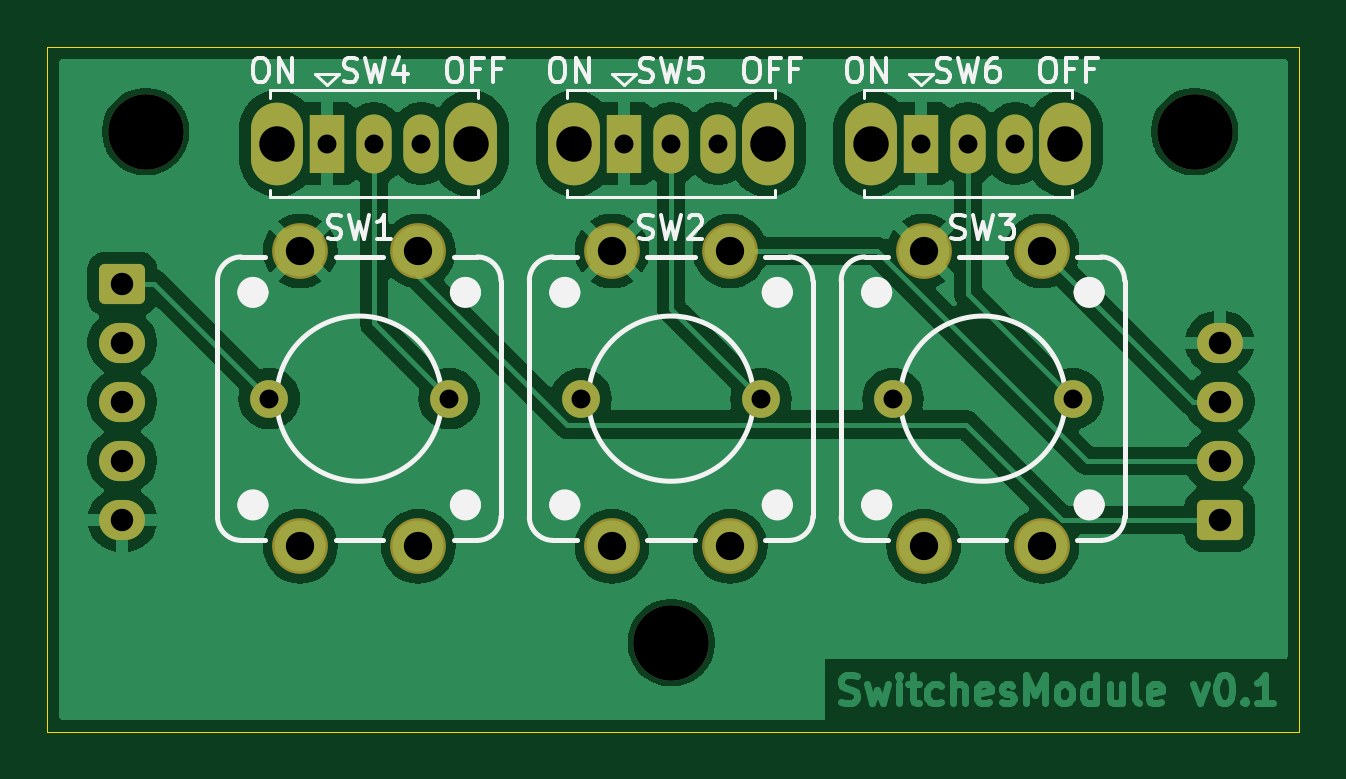
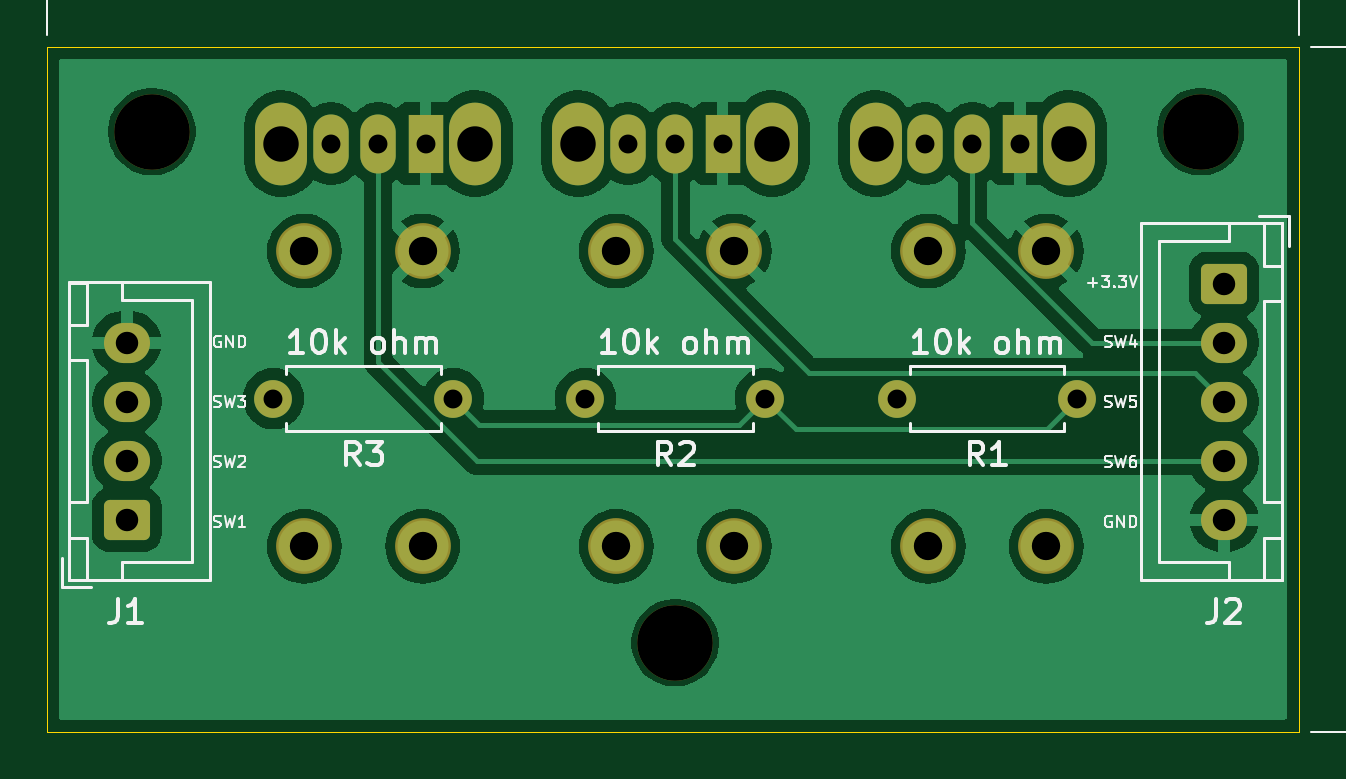
Circuit board: 11 layer files. Board 53.0 x 29.0 mm.
- bottom_copper: SwitchesModule-B_Cu.gbl (63543 bytes)
- bottom_mask: SwitchesModule-B_Mask.gbs (3097 bytes)
- paste: SwitchesModule-B_Paste.gbp (472 bytes)
- bottom_silk: SwitchesModule-B_Silkscreen.gbo (53680 bytes)
- outline: SwitchesModule-Edge_Cuts.gm1 (637 bytes)
- top_copper: SwitchesModule-F_Cu.gtl (78011 bytes)
- top_mask: SwitchesModule-F_Mask.gts (3097 bytes)
- paste: SwitchesModule-F_Paste.gtp (472 bytes)
- top_silk: SwitchesModule-F_Silkscreen.gto (26507 bytes)
- drill: SwitchesModule-NPTH.drl (403 bytes)
- drill: SwitchesModule-PTH.drl (1297 bytes)

=== bottom_copper: SwitchesModule-B_Cu.gbl (63543 bytes, source omitted) ===
=== bottom_mask: SwitchesModule-B_Mask.gbs (3097 bytes, source withheld) ===
=== paste: SwitchesModule-B_Paste.gbp ===
%TF.GenerationSoftware,KiCad,Pcbnew,8.0.1*%
%TF.CreationDate,2024-04-28T18:53:44+02:00*%
%TF.ProjectId,SwitchesModule,53776974-6368-4657-934d-6f64756c652e,v0.1*%
%TF.SameCoordinates,Original*%
%TF.FileFunction,Paste,Bot*%
%TF.FilePolarity,Positive*%
%FSLAX46Y46*%
G04 Gerber Fmt 4.6, Leading zero omitted, Abs format (unit mm)*
G04 Created by KiCad (PCBNEW 8.0.1) date 2024-04-28 18:53:44*
%MOMM*%
%LPD*%
G01*
G04 APERTURE LIST*
G04 APERTURE END LIST*
M02*

=== bottom_silk: SwitchesModule-B_Silkscreen.gbo (53680 bytes, source omitted) ===
=== outline: SwitchesModule-Edge_Cuts.gm1 ===
%TF.GenerationSoftware,KiCad,Pcbnew,8.0.1*%
%TF.CreationDate,2024-04-28T18:53:44+02:00*%
%TF.ProjectId,SwitchesModule,53776974-6368-4657-934d-6f64756c652e,v0.1*%
%TF.SameCoordinates,Original*%
%TF.FileFunction,Profile,NP*%
%FSLAX46Y46*%
G04 Gerber Fmt 4.6, Leading zero omitted, Abs format (unit mm)*
G04 Created by KiCad (PCBNEW 8.0.1) date 2024-04-28 18:53:44*
%MOMM*%
%LPD*%
G01*
G04 APERTURE LIST*
%TA.AperFunction,Profile*%
%ADD10C,0.050000*%
%TD*%
G04 APERTURE END LIST*
D10*
X119429100Y-87846860D02*
X172429100Y-87846860D01*
X172429100Y-116846860D01*
X119429100Y-116846860D01*
X119429100Y-87846860D01*
M02*

=== top_copper: SwitchesModule-F_Cu.gtl (78011 bytes, source omitted) ===
=== top_mask: SwitchesModule-F_Mask.gts (3097 bytes, source withheld) ===
=== paste: SwitchesModule-F_Paste.gtp ===
%TF.GenerationSoftware,KiCad,Pcbnew,8.0.1*%
%TF.CreationDate,2024-04-28T18:53:44+02:00*%
%TF.ProjectId,SwitchesModule,53776974-6368-4657-934d-6f64756c652e,v0.1*%
%TF.SameCoordinates,Original*%
%TF.FileFunction,Paste,Top*%
%TF.FilePolarity,Positive*%
%FSLAX46Y46*%
G04 Gerber Fmt 4.6, Leading zero omitted, Abs format (unit mm)*
G04 Created by KiCad (PCBNEW 8.0.1) date 2024-04-28 18:53:44*
%MOMM*%
%LPD*%
G01*
G04 APERTURE LIST*
G04 APERTURE END LIST*
M02*

=== top_silk: SwitchesModule-F_Silkscreen.gto (26507 bytes, source omitted) ===
=== drill: SwitchesModule-NPTH.drl ===
M48
; DRILL file {KiCad 8.0.1} date 2024-04-28T18:54:04+0200
; FORMAT={-:-/ absolute / metric / decimal}
; #@! TF.CreationDate,2024-04-28T18:54:04+02:00
; #@! TF.GenerationSoftware,Kicad,Pcbnew,8.0.1
; #@! TF.FileFunction,NonPlated,1,2,NPTH
FMAT,2
METRIC
; #@! TA.AperFunction,NonPlated,NPTH,ComponentDrill
T1C3.200
%
G90
G05
T1
X123.594Y-91.437
X145.844Y-113.078
X167.993Y-91.437
M30

=== drill: SwitchesModule-PTH.drl ===
M48
; DRILL file {KiCad 8.0.1} date 2024-04-28T18:54:04+0200
; FORMAT={-:-/ absolute / metric / decimal}
; #@! TF.CreationDate,2024-04-28T18:54:04+02:00
; #@! TF.GenerationSoftware,Kicad,Pcbnew,8.0.1
; #@! TF.FileFunction,Plated,1,2,PTH
FMAT,2
METRIC
; #@! TA.AperFunction,Plated,PTH,ComponentDrill
T1C0.800
; #@! TA.AperFunction,Plated,PTH,ComponentDrill
T2C0.950
; #@! TA.AperFunction,Plated,PTH,ComponentDrill
T3C1.199
; #@! TA.AperFunction,Plated,PTH,ComponentDrill
T4C1.500
%
G90
G05
T1
X128.82Y-102.745
X131.256Y-91.948
X133.256Y-91.948
X135.256Y-91.948
X136.44Y-102.745
X142.022Y-102.745
X143.832Y-91.948
X145.832Y-91.948
X147.832Y-91.948
X149.642Y-102.745
X155.224Y-102.745
X156.408Y-91.948
X158.408Y-91.948
X160.408Y-91.948
X162.844Y-102.745
T2
X122.603Y-97.878
X122.603Y-100.378
X122.603Y-102.878
X122.603Y-105.378
X122.603Y-107.878
X169.06Y-100.378
X169.06Y-102.878
X169.06Y-105.378
X169.06Y-107.878
T3
X130.13Y-96.497
X130.13Y-108.993
X135.129Y-96.497
X135.129Y-108.993
X143.333Y-96.497
X143.333Y-108.993
X148.331Y-96.497
X148.331Y-108.993
X156.535Y-96.497
X156.535Y-108.993
X161.534Y-96.497
X161.534Y-108.993
T4
X129.156Y-91.948
X137.356Y-91.948
X141.732Y-91.948
X149.932Y-91.948
X154.308Y-91.948
X162.508Y-91.948
M30

